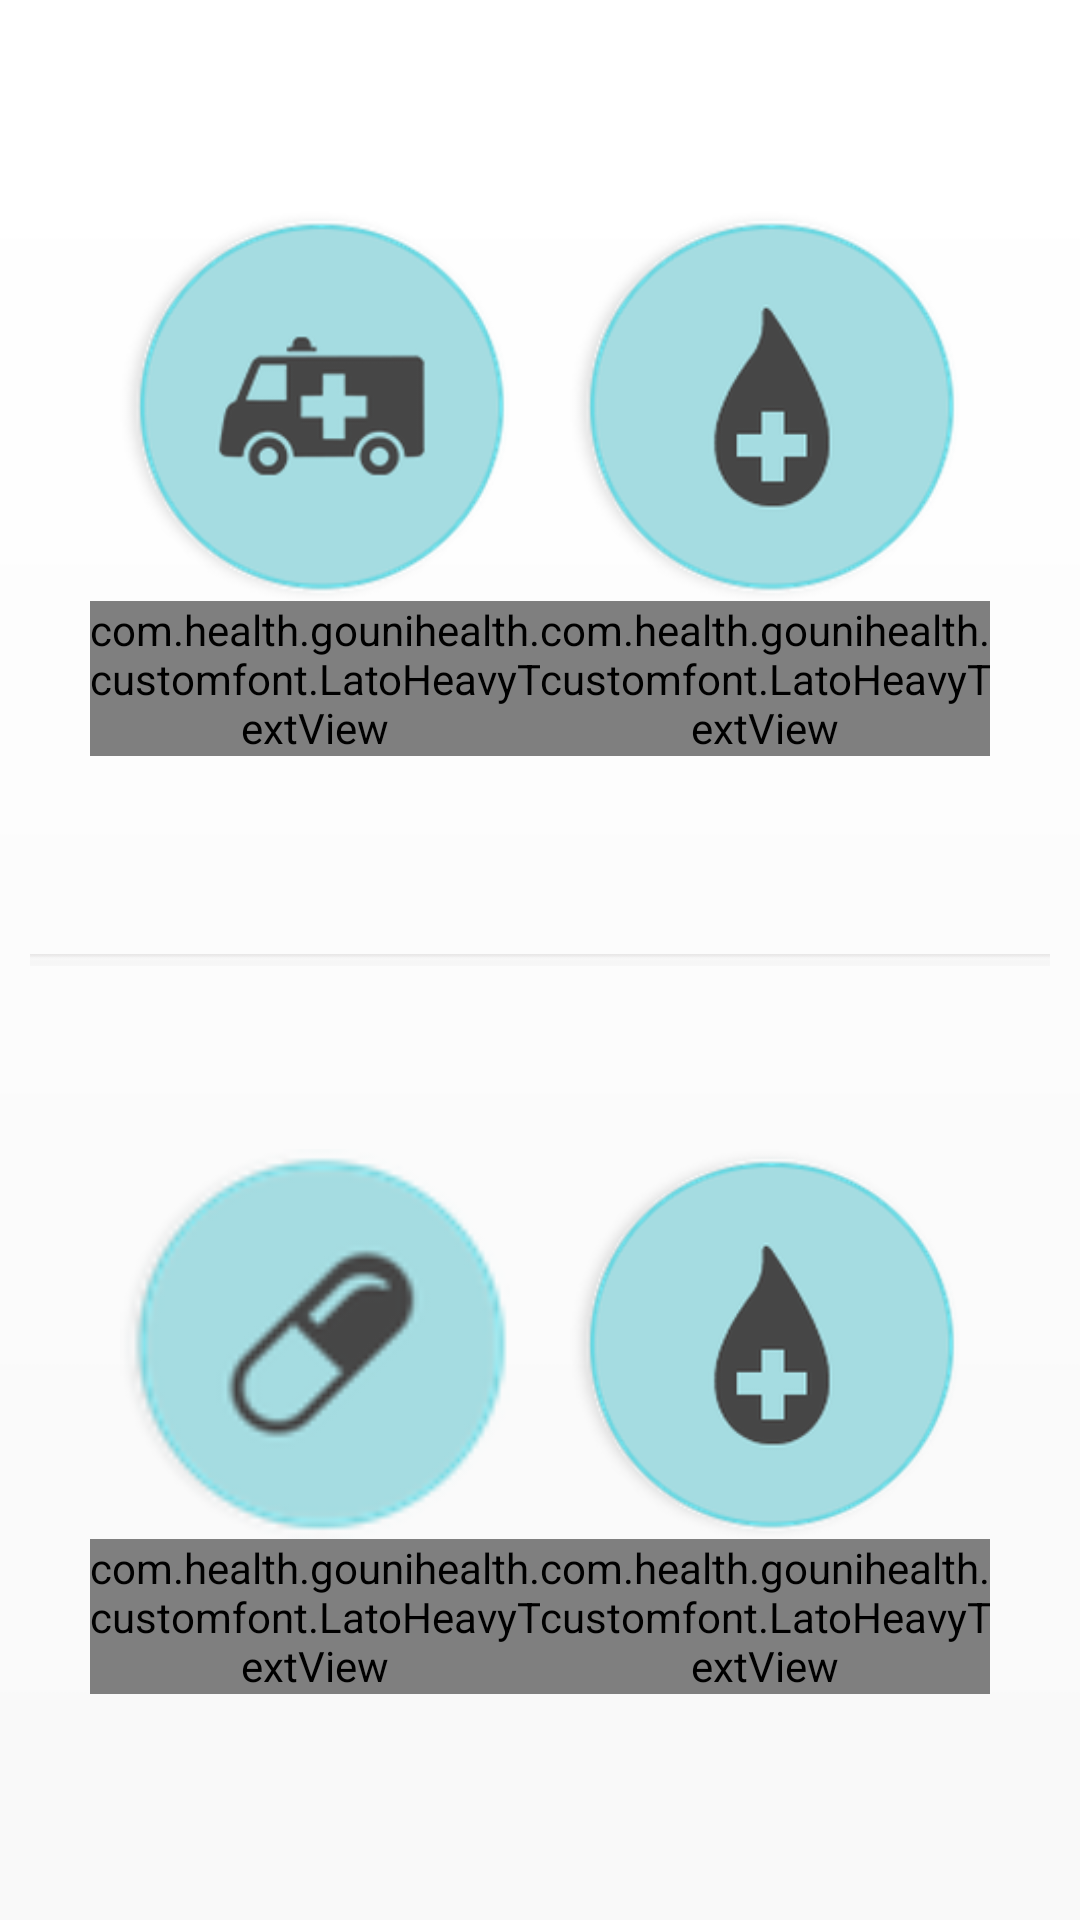

Reconstruct the res/layout file that produces this screen, plus the resources it refers to.
<!-- AndroidManifest.xml: application theme MyMaterialTheme -->
<!-- res/layout/appoitment_layout.xml -->
<LinearLayout xmlns:android="http://schemas.android.com/apk/res/android"
    android:layout_width="match_parent"
    android:layout_height="match_parent"
    android:background="@drawable/emg_bg"
    android:orientation="vertical">


    <LinearLayout
        android:layout_width="match_parent"
        android:layout_height="match_parent"
        android:layout_marginLeft="30dp"
        android:layout_marginRight="30dp"
        android:orientation="horizontal"
        android:layout_weight="1">

        <LinearLayout
            android:id="@+id/layoutAmbulance"
            android:layout_width="match_parent"
            android:layout_height="match_parent"
            android:layout_weight="1"
            android:layout_marginTop="5dp"
            android:gravity="center"
            android:orientation="vertical">

            <ImageView
                android:layout_width="130dp"
                android:layout_height="130dp"
                android:background="@drawable/ambulance_icon" />

            <com.health.gounihealth.customfont.LatoHeavyTextView
                android:layout_width="wrap_content"
                android:layout_height="wrap_content"
                android:gravity="center"
                android:text="Ambulance details"
                android:textSize="18sp" />
        </LinearLayout>

        <LinearLayout
            android:id="@+id/layoutBloodBanks"
            android:layout_width="match_parent"
            android:layout_height="match_parent"
            android:layout_weight="1"
            android:layout_marginTop="5dp"
            android:gravity="center"
            android:orientation="vertical">

            <ImageView
                android:id="@+id/imgBloodBanks"
                android:layout_width="130dp"
                android:layout_height="130dp"
                android:background="@drawable/blood_bank_icon" />

            <com.health.gounihealth.customfont.LatoHeavyTextView
                android:layout_width="wrap_content"
                android:layout_height="wrap_content"
                android:text="Blood Bank"
                android:gravity="center"
                android:textSize="18sp" />
        </LinearLayout>

    </LinearLayout>

    <ImageView
        android:layout_width="wrap_content"
        android:layout_height="wrap_content"
        android:layout_marginLeft="10dp"
        android:layout_marginRight="10dp"
        android:src="@drawable/emg_seprator" />

    <LinearLayout
        android:layout_width="match_parent"
        android:layout_height="match_parent"
        android:layout_marginLeft="30dp"
        android:layout_marginRight="30dp"
        android:layout_marginBottom="20dp"
        android:layout_weight="1">

        <LinearLayout
            android:id="@+id/layoutEmergencyCare"
            android:layout_width="match_parent"
            android:layout_height="match_parent"
            android:layout_weight="1"
            android:layout_marginTop="5dp"
            android:gravity="center"
            android:orientation="vertical">

            <ImageView
                android:id="@+id/imgPharmacy"
                android:layout_width="130dp"
                android:layout_height="130dp"
                android:background="@drawable/pharmacy_icon" />

            <com.health.gounihealth.customfont.LatoHeavyTextView
                android:layout_width="wrap_content"
                android:layout_height="wrap_content"
                android:gravity="center"
                android:text="24 Hours\nPharmacy"
                android:textSize="18sp" />
        </LinearLayout>

        <LinearLayout
            android:id="@+id/layoutIcuEnguiry"
            android:layout_width="match_parent"
            android:layout_height="match_parent"
            android:layout_weight="1"
            android:layout_marginTop="5dp"
            android:gravity="center"
            android:orientation="vertical">

            <ImageView
                android:layout_width="130dp"
                android:layout_height="130dp"
                android:background="@drawable/blood_bank_icon" />

            <com.health.gounihealth.customfont.LatoHeavyTextView
                android:layout_width="wrap_content"
                android:layout_height="wrap_content"
                android:gravity="center"
                android:text="Hospital Lis\nBook Appointment"
                android:textSize="18sp" />
        </LinearLayout>

    </LinearLayout>


</LinearLayout>
<!-- resources referenced by this layout -->
<resources>
  <!-- drawable ambulance_icon: png bitmap (drawable-hdpi, 8416 bytes) -->
  <!-- drawable blood_bank_icon: png bitmap (drawable-hdpi, 5463 bytes) -->
  <!-- drawable emg_bg: png bitmap (drawable-hdpi, 5461 bytes) -->
  <!-- drawable emg_seprator: png bitmap (drawable-hdpi, 253 bytes) -->
  <!-- drawable pharmacy_icon: png bitmap (drawable-hdpi, 5904 bytes) -->
  <style name="MyMaterialTheme" parent="MyMaterialTheme.Base">
  
      </style>
  <style name="MyMaterialTheme.Base" parent="Theme.AppCompat.Light.DarkActionBar">
          <item name="windowNoTitle">true</item>
          <item name="windowActionBar">false</item>
          <item name="colorPrimary">@color/DeepSkyBlue</item>
          <item name="colorPrimaryDark">@color/DarkTurquoise</item>
          <item name="colorAccent">@color/colorAccent</item>
      </style>
  <color name="DeepSkyBlue">#00BFFF</color>
  <color name="DarkTurquoise">#00CED1</color>
  <color name="colorAccent">#FF4081</color>
</resources>
